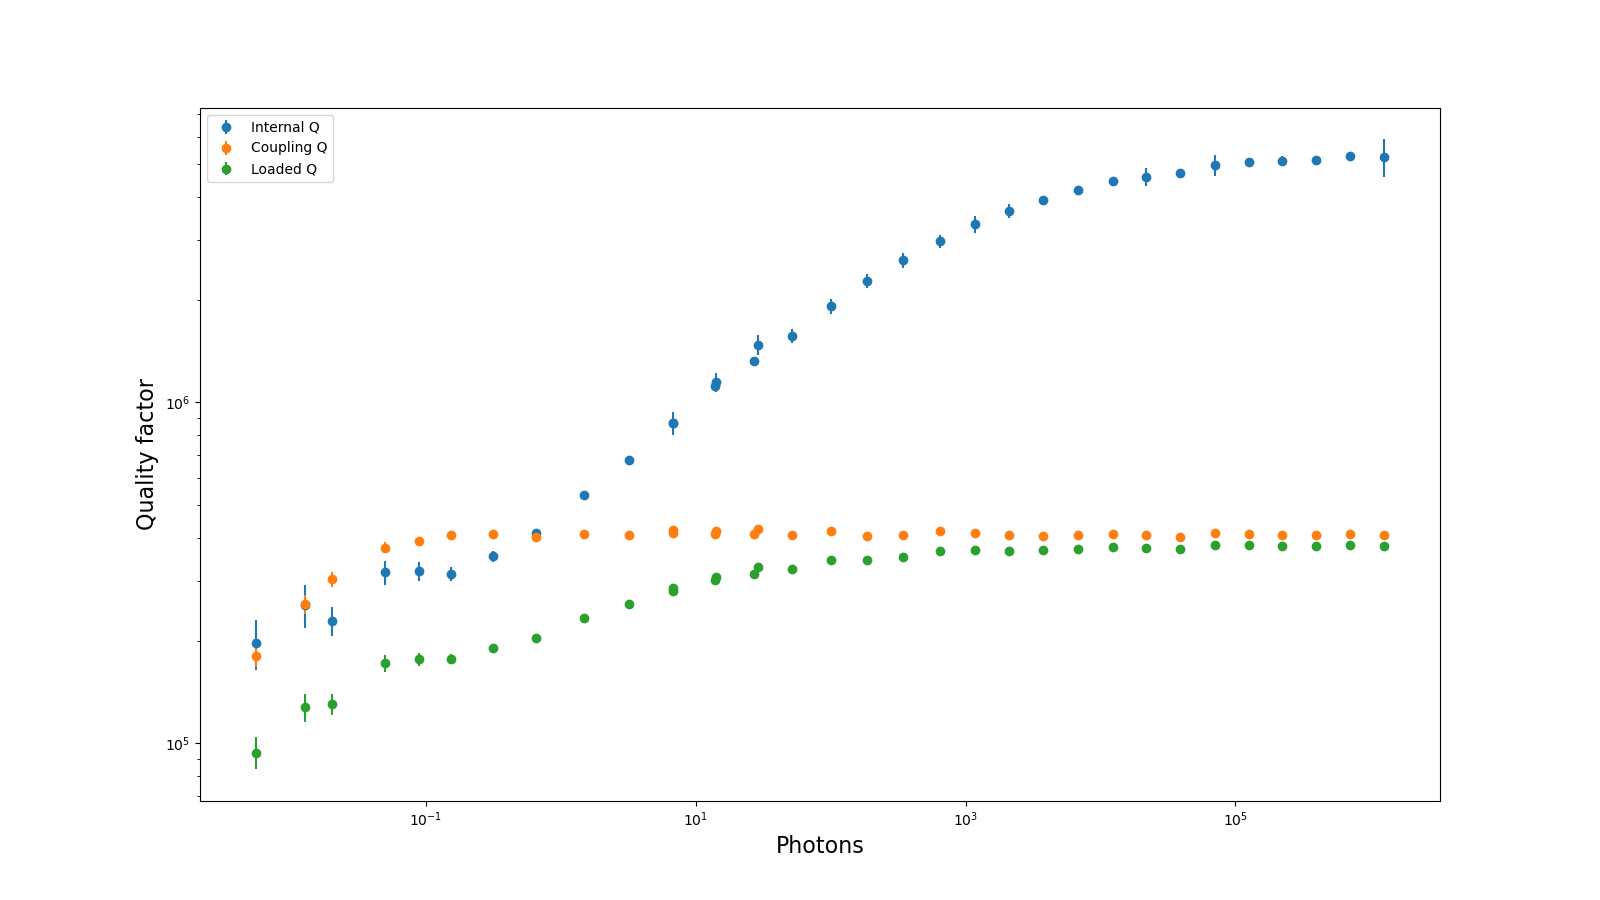

The table this chart was drawn from, first rows:
Qi_dia_corr, Qi_no_corr, absQc, Qc_dia_corr, Ql, fr, theta0, phi0, phi0_err, Ql_err, absQc_err, fr_err, chi_square, Qi_no_corr_err, Qi_dia_corr_err, A, alpha, delay, photons
869968, 987821, 400158, 423393, 284791, 5190999702, 2.809, -0.3328, 0.0213, 9167, 8181, 247.5, 0.002419, 85799, 69097, 0.01652, -0.7465, 5.829581184296098e-08, 6.83
1144639, 1384084, 394028, 418980, 306712, 5190998997, 2.795, -0.3469, 0.01602, 6687, 5963, 183.4, 0.001498, 105210, 75068, 0.01652, -0.7438, 5.829581184296098e-08, 14.24
1476699, 1892319, 399078, 424261, 329573, 5190999308, 2.795, -0.3463, 0.01209, 5789, 4341, 122.8, 0.0008459, 162042, 99682, 0.01652, -0.746, 5.829581184296098e-08, 28.87
1567447, 2019076, 385767, 408241, 323885, 5190999399, 2.808, -0.3334, 0.008897, 4301, 3561, 96.79, 0.0005653, 122775, 77330, 0.01652, -0.7478, 5.829581184296098e-08, 51.52
1911917, 2599210, 397689, 420835, 344916, 5190998897, 2.808, -0.3332, 0.007446, 3623, 2756, 75.02, 0.0003461, 169253, 95857, 0.01652, -0.7475, 5.829581184296098e-08, 100.8
2272825, 3367475, 384569, 406952, 345152, 5190998553, 2.808, -0.3332, 0.005797, 2823, 1873, 54.5, 0.000203, 217154, 105972, 0.01652, -0.7466, 5.829581184296098e-08, 185.6
2607967, 4088173, 385838, 407676, 352563, 5190999024, 2.813, -0.3288, 0.004931, 2694, 1545, 45.91, 0.0001414, 318220, 130684, 0.01652, -0.7467, 5.829581184296098e-08, 343.8
2965454, 5063772, 396465, 419717, 367678, 5190998856, 2.807, -0.3344, 0.004041, 2326, 1349, 34.92, 9.99077151000534e-05, 368996, 128892, 0.01652, -0.7473, 5.829581184296098e-08, 645.8
3327372, 6199980, 392155, 414806, 368826, 5190998975, 2.81, -0.332, 0.004038, 2506, 1144, 33.73, 8.320325855509454e-05, 643813, 193094, 0.01652, -0.7459, 5.829581184296098e-08, 1169
3636316, 7539991, 385560, 407954, 366803, 5190998587, 2.809, -0.3329, 0.003009, 1920, 868.9, 24.96, 5.064034654699154e-05, 715301, 172315, 0.01652, -0.7458, 5.829581184296098e-08, 2091
3919223, 8750683, 383968, 405925, 367828, 5190998474, 2.811, -0.3304, 0.002231, 1010, 584.7, 19.65, 2.389279218137176e-05, 497697, 96274, 0.01652, -0.7468, 5.829581184296098e-08, 3758
4193535, 10135096, 386800, 408911, 372581, 5190998517, 2.811, -0.3304, 0.001787, 932.5, 495.7, 14.84, 1.7219770922950205e-05, 598077, 103914, 0.01652, -0.7468, 5.829581184296098e-08, 6807
4454140, 11585422, 389893, 412097, 377198, 5190998666, 2.812, -0.3298, 0.001213, 689.8, 363.4, 10.17, 8.642110797372799e-06, 578015, 88466, 0.01652, -0.7471, 5.829581184296098e-08, 12310
4584759, 13154193, 386240, 408668, 375222, 5190999016, 2.809, -0.3328, 0.002847, 2012, 574.6, 20.95, 2.4374323775024102e-05, 2289527, 274335, 0.01652, -0.749, 5.829581184296098e-08, 21844
4710955, 14336073, 382100, 404106, 372180, 5190998729, 2.81, -0.3315, 0.001749, 853.6, 335.6, 13.3, 9.883506241278939e-06, 1155291, 124017, 0.01652, -0.7476, 5.829581184296098e-08, 38649
4953941, 16077018, 390933, 413510, 381653, 5190998999, 2.81, -0.332, 0.002372, 1896, 399.2, 17, 1.2469609520701637e-05, 3426940, 355707, 0.01652, -0.7485, 5.829581184296098e-08, 70627
5083109, 17597804, 389546, 412000, 381110, 5190999020, 2.81, -0.3317, 0.001331, 703.2, 224, 9.704, 4.440263798973954e-06, 1428017, 116537, 0.01652, -0.7485, 5.829581184296098e-08, 125697
5104626, 17986630, 386768, 408960, 378626, 5190998909, 2.811, -0.3309, 0.002208, 862.2, 285.2, 16.52, 7.242537753388723e-06, 1925062, 159631, 0.01652, -0.7486, 5.829581184296098e-08, 222261
5122661, 18433823, 386079, 408299, 378158, 5190999073, 2.81, -0.3314, 0.001428, 706.7, 216.8, 10.42, 4.152657599179368e-06, 1603430, 117929, 0.01652, -0.7479, 5.829581184296098e-08, 394904
5270102, 19683967, 388079, 410198, 380576, 5190998887, 2.812, -0.3299, 0.001046, 830, 221.9, 7.588, 3.744264425050654e-06, 2029041, 151838, 0.01652, -0.747, 5.829581184296098e-08, 707964
5248165, 19722078, 387099, 409253, 379648, 5190998764, 2.811, -0.3305, 0.00202, 3539, 227.9, 14.33, 5.033834930326046e-06, 9486812, 653350, 0.01652, -0.7461, 5.829581184296098e-08, 1255719
196834, 210977, 169446, 179823, 93972, 5190998871, 2.8, -0.3414, 0.08069, 10151, 12798, 2646, 0.04966, 36933, 33185, 0.0165, 2.033, 5.934603761294266e-08, 0.005537
254738, 257616, 252612, 255441, 127545, 5190998224, 2.993, -0.149, 0.06794, 12017, 16653, 1731, 0.02431, 37046, 36403, 0.0165, 2.083, 5.934603761294266e-08, 0.01277
228710, 240839, 283895, 302826, 130300, 5191000959, 2.786, -0.3555, 0.05281, 9368, 15029, 1424, 0.01273, 24701, 22711, 0.0165, 2.064, 5.934603761294266e-08, 0.01999
317032, 328155, 360566, 375024, 171799, 5190997532, 2.863, -0.2786, 0.0395, 9662, 14137, 785.1, 0.006036, 27913, 26411, 0.0165, 2.084, 5.934603761294266e-08, 0.0499
320520, 338055, 368327, 391674, 176271, 5191000347, 2.795, -0.347, 0.03219, 7600, 11138, 624.7, 0.003743, 22141, 20499, 0.0165, 2.078, 5.934603761294266e-08, 0.08945
313496, 328164, 384691, 407014, 177093, 5190999722, 2.809, -0.3327, 0.02414, 5846, 9176, 478.2, 0.002035, 15682, 14564, 0.0165, 2.086, 5.934603761294266e-08, 0.1545
353972, 373617, 386920, 410514, 190076, 5190999804, 2.801, -0.3407, 0.01769, 4847, 6743, 316.8, 0.001175, 14967, 13713, 0.0165, 2.085, 5.934603761294266e-08, 0.3138
413308, 439425, 379934, 401892, 203760, 5190998311, 2.81, -0.3321, 0.01251, 3729, 4836, 209.1, 0.0006737, 13133, 11843, 0.0165, 2.087, 5.934603761294266e-08, 0.655
536604, 581223, 387474, 410214, 232487, 5190998002, 2.807, -0.3345, 0.01021, 3389, 3808, 148.8, 0.000474, 16701, 14766, 0.0165, 2.086, 5.934603761294266e-08, 1.486
679089, 753612, 386384, 409420, 255425, 5190999209, 2.805, -0.337, 0.007851, 2764, 2711, 102, 0.0002904, 18958, 15780, 0.0165, 2.087, 5.934603761294266e-08, 3.195
871903, 994249, 390646, 413440, 280454, 5190998970, 2.808, -0.3336, 0.006211, 2539, 2349, 75.89, 0.0002142, 24691, 19477, 0.0165, 2.087, 5.934603761294266e-08, 6.783
1119339, 1315988, 390092, 411523, 300898, 5190998312, 2.817, -0.3241, 0.00532, 2658, 2238, 62.4, 0.0001879, 40895, 30434, 0.0165, 2.089, 5.934603761294266e-08, 13.95
1324548, 1644887, 386951, 410294, 313258, 5190999191, 2.803, -0.3389, 0.005485, 2315, 1917, 58.6, 0.0001586, 54584, 37678, 0.0165, 2.086, 5.934603761294266e-08, 26.97
